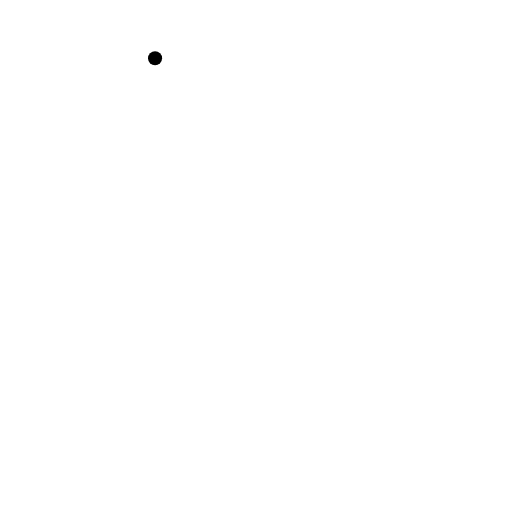
t = 0.00 s
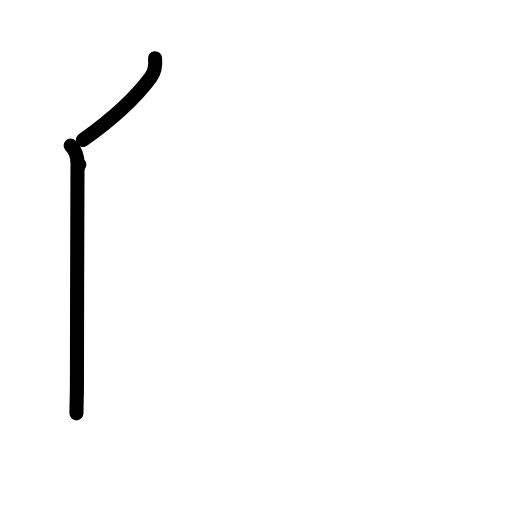
t = 2.00 s
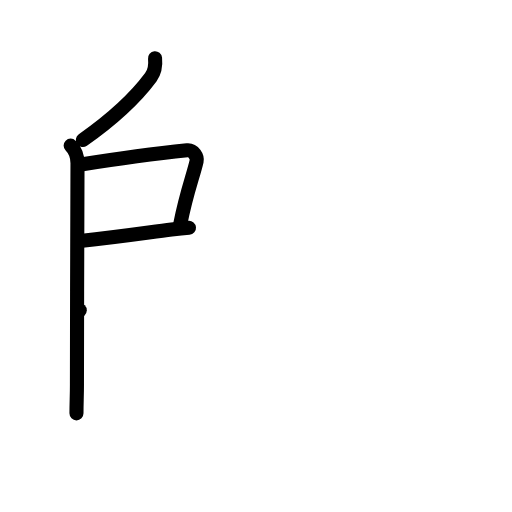
t = 4.00 s
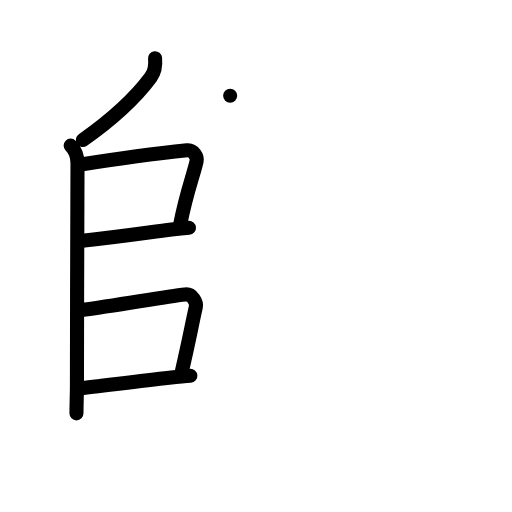
t = 6.00 s
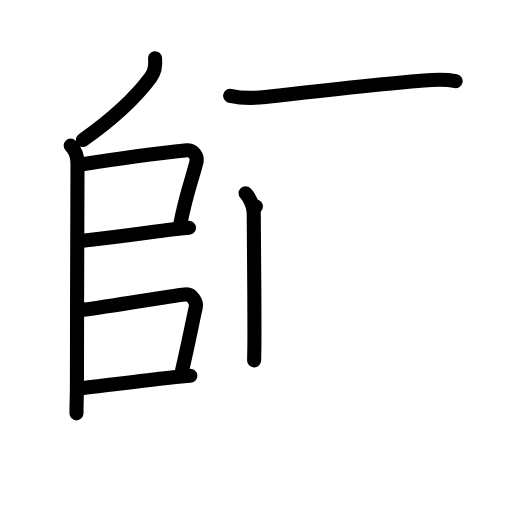
t = 8.00 s
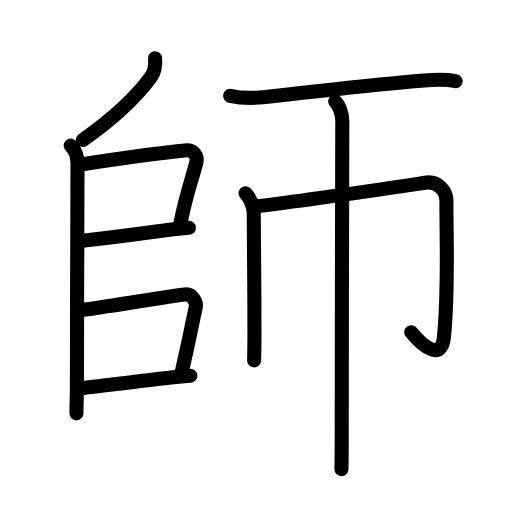
t = 10.00 s

The animated SVG that drew these frames (rendered in a browser with its animation timeline set to each time). Animation: 37 SMIL elements (animate=37); one cycle of 10.00 s.

<?xml version="1.0" encoding="UTF-8"?>
<!--
AniKanjiVG is licensed by CC-BY-SA Paul C. Sommerhoff (https://bitbucket.org/sommerhoff/anikanjivg).
AniKanjiVG uses KanjiVG which is licensed by CC-BY-SA Ulrich Apel (http://kanjivg.tagaini.net).
See also http://creativecommons.org/licenses/by-sa/3.0/
-->
<svg xmlns:kvg='http://kanjivg.tagaini.net' xmlns='http://www.w3.org/2000/svg' width='109' height='109' viewBox='0 0 109 109' style='fill:none;stroke:#000000;stroke-width:3;stroke-linecap:round;stroke-linejoin:round;' id="kvg:kanji_05e2b"><g id="kvg:05e2b" kvg:element="師"><g id="kvg:05e2b-g1" kvg:position="left"><g id="kvg:05e2b-g2" kvg:element="丿"><path id="kvg:05e2b-s1" kvg:type="㇒" d="M33.01,12.39c0.14,1.39-0.03,2.86-0.91,4.05C29,20.62,23.75,25.5,17.64,29.8"><animate attributeName="d" begin="0.0s" dur="0.5s" from="M33.01,12.39C33.01,12.39,33.01,12.39,33.01,12.39" to="M33.01,12.39c0.14,1.39-0.03,2.86-0.91,4.05" />
<animate attributeName="d" begin="0.5s" dur="0.5s" from="M33.01,12.39c0.14,1.39-0.03,2.86-0.91,4.05c0,0,0,0,0,0,0" to="M33.01,12.39c0.14,1.39-0.03,2.86-0.91,4.05C29,20.62,23.75,25.5,17.64,29.8" />
</path>
</g>
<g id="kvg:05e2b-g3" kvg:element="丨" kvg:radical="nelson"><path id="kvg:05e2b-s2" kvg:type="㇑" d="M15.04,31c0.98,0.98,1.46,2.5,1.46,3.75c0,0.86-0.12,32.25-0.12,47.02c0,2.7-0.1,3.86-0.1,6.23"><animate attributeName="d" begin="1.0s" dur="0.3333333333333333s" from="M15.04,31C15.04,31,15.04,31,15.04,31" to="M15.04,31c0.98,0.98,1.46,2.5,1.46,3.75" />
<animate attributeName="d" begin="1.3333333333333333s" dur="0.3333333333333333s" from="M15.04,31c0.98,0.98,1.46,2.5,1.46,3.75c0,0,0,0,0,0,0" to="M15.04,31c0.98,0.98,1.46,2.5,1.46,3.75c0,0.86-0.12,32.25-0.12,47.02" />
<animate attributeName="d" begin="1.6666666666666665s" dur="0.3333333333333333s" from="M15.04,31c0.98,0.98,1.46,2.5,1.46,3.75c0,0.86-0.12,32.25-0.12,47.02c0,0,0,0,0,0,0" to="M15.04,31c0.98,0.98,1.46,2.5,1.46,3.75c0,0.86-0.12,32.25-0.12,47.02c0,2.7-0.1,3.86-0.1,6.23" />
<animate attributeName="d" begin="0s" dur="1.0s" from="M-100,-100" to="M-100,-100" />
</path>
</g>
<path id="kvg:05e2b-s3" kvg:type="㇕b" d="M16.89,35.09c7.33-1.16,19.17-2.69,22.95-3.08c1.38-0.14,2.21,1.44,2.02,2.29c-0.82,3.48-2.11,6.45-3.51,13.51"><animate attributeName="d" begin="2.0s" dur="0.3333333333333333s" from="M16.89,35.09C16.89,35.09,16.89,35.09,16.89,35.09" to="M16.89,35.09c7.33-1.16,19.17-2.69,22.95-3.08" />
<animate attributeName="d" begin="2.3333333333333335s" dur="0.3333333333333333s" from="M16.89,35.09c7.33-1.16,19.17-2.69,22.95-3.08c0,0,0,0,0,0,0" to="M16.89,35.09c7.33-1.16,19.17-2.69,22.95-3.08c1.38-0.14,2.21,1.44,2.02,2.29" />
<animate attributeName="d" begin="2.6666666666666665s" dur="0.3333333333333333s" from="M16.89,35.09c7.33-1.16,19.17-2.69,22.95-3.08c1.38-0.14,2.21,1.44,2.02,2.29c0,0,0,0,0,0,0" to="M16.89,35.09c7.33-1.16,19.17-2.69,22.95-3.08c1.38-0.14,2.21,1.44,2.02,2.29c-0.82,3.48-2.11,6.45-3.51,13.51" />
<animate attributeName="d" begin="0s" dur="2.0s" from="M-100,-100" to="M-100,-100" />
</path>
<path id="kvg:05e2b-s4" kvg:type="㇐b" d="M17.05,51.29c9.37-0.95,14.83-1.86,19.47-2.42c1.28-0.15,2.49-0.28,3.71-0.38"><animate attributeName="d" begin="3.0s" dur="0.5s" from="M17.05,51.29C17.05,51.29,17.05,51.29,17.05,51.29" to="M17.05,51.29c9.37-0.95,14.83-1.86,19.47-2.42" />
<animate attributeName="d" begin="3.5s" dur="0.5s" from="M17.05,51.29c9.37-0.95,14.83-1.86,19.47-2.42c0,0,0,0,0,0,0" to="M17.05,51.29c9.37-0.95,14.83-1.86,19.47-2.42c1.28-0.15,2.49-0.28,3.71-0.38" />
<animate attributeName="d" begin="0s" dur="3.0s" from="M-100,-100" to="M-100,-100" />
</path>
<path id="kvg:05e2b-s5" kvg:type="㇕b" d="M16.98,66.07c9.4-1.32,18.16-2.92,22.43-3.39c1.56-0.17,2.5,1.7,2.28,2.7c-0.92,4.12-1.56,7.62-2.96,13.6"><animate attributeName="d" begin="4.0s" dur="0.3333333333333333s" from="M16.98,66.07C16.98,66.07,16.98,66.07,16.98,66.07" to="M16.98,66.07c9.4-1.32,18.16-2.92,22.43-3.39" />
<animate attributeName="d" begin="4.333333333333333s" dur="0.3333333333333333s" from="M16.98,66.07c9.4-1.32,18.16-2.92,22.43-3.39c0,0,0,0,0,0,0" to="M16.98,66.07c9.4-1.32,18.16-2.92,22.43-3.39c1.56-0.17,2.5,1.7,2.28,2.7" />
<animate attributeName="d" begin="4.666666666666667s" dur="0.3333333333333333s" from="M16.98,66.07c9.4-1.32,18.16-2.92,22.43-3.39c1.56-0.17,2.5,1.7,2.28,2.7c0,0,0,0,0,0,0" to="M16.98,66.07c9.4-1.32,18.16-2.92,22.43-3.39c1.56-0.17,2.5,1.7,2.28,2.7c-0.92,4.12-1.56,7.62-2.96,13.6" />
<animate attributeName="d" begin="0s" dur="4.0s" from="M-100,-100" to="M-100,-100" />
</path>
<path id="kvg:05e2b-s6" kvg:type="㇐b" d="M16.92,82.71c3.99-0.42,12.56-1.56,19.09-2.27c1.68-0.18,3.22-0.34,4.52-0.44"><animate attributeName="d" begin="5.0s" dur="0.5s" from="M16.92,82.71C16.92,82.71,16.92,82.71,16.92,82.71" to="M16.92,82.71c3.99-0.42,12.56-1.56,19.09-2.27" />
<animate attributeName="d" begin="5.5s" dur="0.5s" from="M16.92,82.71c3.99-0.42,12.56-1.56,19.09-2.27c0,0,0,0,0,0,0" to="M16.92,82.71c3.99-0.42,12.56-1.56,19.09-2.27c1.68-0.18,3.22-0.34,4.52-0.44" />
<animate attributeName="d" begin="0s" dur="5.0s" from="M-100,-100" to="M-100,-100" />
</path>
</g>
<g id="kvg:05e2b-g4" kvg:position="right"><path id="kvg:05e2b-s7" kvg:type="㇐" d="M49,20.39c2.75,0.61,5.29,0.5,7.49,0.25c8.33-0.95,24.39-2.76,33.77-3.51c2.12-0.17,4.74-0.26,6.74,0.13"><animate attributeName="d" begin="6.0s" dur="0.3333333333333333s" from="M49,20.39C49,20.39,49,20.39,49,20.39" to="M49,20.39c2.75,0.61,5.29,0.5,7.49,0.25" />
<animate attributeName="d" begin="6.333333333333333s" dur="0.3333333333333333s" from="M49,20.39c2.75,0.61,5.29,0.5,7.49,0.25c0,0,0,0,0,0,0" to="M49,20.39c2.75,0.61,5.29,0.5,7.49,0.25c8.33-0.95,24.39-2.76,33.77-3.51" />
<animate attributeName="d" begin="6.666666666666667s" dur="0.3333333333333333s" from="M49,20.39c2.75,0.61,5.29,0.5,7.49,0.25c8.33-0.95,24.39-2.76,33.77-3.51c0,0,0,0,0,0,0" to="M49,20.39c2.75,0.61,5.29,0.5,7.49,0.25c8.33-0.95,24.39-2.76,33.77-3.51c2.12-0.17,4.74-0.26,6.74,0.13" />
<animate attributeName="d" begin="0s" dur="6.0s" from="M-100,-100" to="M-100,-100" />
</path>
<g id="kvg:05e2b-g5" kvg:element="巾" kvg:radical="tradit"><path id="kvg:05e2b-s8" kvg:type="㇑" d="M52.28,41.16c0.78,0.78,1.74,2.72,1.74,4.18c0,0.58,0.15,15.79,0.15,25.92c0,2.54-0.05,4.52-0.07,5.47"><animate attributeName="d" begin="7.0s" dur="0.3333333333333333s" from="M52.28,41.16C52.28,41.16,52.28,41.16,52.28,41.16" to="M52.28,41.16c0.78,0.78,1.74,2.72,1.74,4.18" />
<animate attributeName="d" begin="7.333333333333333s" dur="0.3333333333333333s" from="M52.28,41.16c0.78,0.78,1.74,2.72,1.74,4.18c0,0,0,0,0,0,0" to="M52.28,41.16c0.78,0.78,1.74,2.72,1.74,4.18c0,0.58,0.15,15.79,0.15,25.92" />
<animate attributeName="d" begin="7.666666666666667s" dur="0.3333333333333333s" from="M52.28,41.16c0.78,0.78,1.74,2.72,1.74,4.18c0,0.58,0.15,15.79,0.15,25.92c0,0,0,0,0,0,0" to="M52.28,41.16c0.78,0.78,1.74,2.72,1.74,4.18c0,0.58,0.15,15.79,0.15,25.92c0,2.54-0.05,4.52-0.07,5.47" />
<animate attributeName="d" begin="0s" dur="7.0s" from="M-100,-100" to="M-100,-100" />
</path>
<path id="kvg:05e2b-s9" kvg:type="㇆a" d="M54.48,43.95c11.02-1.33,27.89-3.83,36.41-5.08c1.98-0.29,4.15,1.5,4.15,3.83c0,9.55,0.46,19.8-0.55,29.23c-0.5,4.65-4.11,2.32-6.95-1.21"><animate attributeName="d" begin="8.0s" dur="0.25s" from="M54.48,43.95C54.48,43.95,54.48,43.95,54.48,43.95" to="M54.48,43.95c11.02-1.33,27.89-3.83,36.41-5.08" />
<animate attributeName="d" begin="8.25s" dur="0.25s" from="M54.48,43.95c11.02-1.33,27.89-3.83,36.41-5.08c0,0,0,0,0,0,0" to="M54.48,43.95c11.02-1.33,27.89-3.83,36.41-5.08c1.98-0.29,4.15,1.5,4.15,3.83" />
<animate attributeName="d" begin="8.5s" dur="0.25s" from="M54.48,43.95c11.02-1.33,27.89-3.83,36.41-5.08c1.98-0.29,4.15,1.5,4.15,3.83c0,0,0,0,0,0,0" to="M54.48,43.95c11.02-1.33,27.89-3.83,36.41-5.08c1.98-0.29,4.15,1.5,4.15,3.83c0,9.55,0.46,19.8-0.55,29.23" />
<animate attributeName="d" begin="8.75s" dur="0.25s" from="M54.48,43.95c11.02-1.33,27.89-3.83,36.41-5.08c1.98-0.29,4.15,1.5,4.15,3.83c0,9.55,0.46,19.8-0.55,29.23c0,0,0,0,0,0,0" to="M54.48,43.95c11.02-1.33,27.89-3.83,36.41-5.08c1.98-0.29,4.15,1.5,4.15,3.83c0,9.55,0.46,19.8-0.55,29.23c-0.5,4.65-4.11,2.32-6.95-1.21" />
<animate attributeName="d" begin="0s" dur="8.0s" from="M-100,-100" to="M-100,-100" />
</path>
<path id="kvg:05e2b-s10" kvg:type="㇑" d="M71.36,21.63c0.94,0.94,1.51,2.74,1.51,4.07c0,0.68-0.12,46.93-0.12,67.05c0,3.73-0.04,6.3-0.06,7.13"><animate attributeName="d" begin="9.0s" dur="0.3333333333333333s" from="M71.36,21.63C71.36,21.63,71.36,21.63,71.36,21.63" to="M71.36,21.63c0.94,0.94,1.51,2.74,1.51,4.07" />
<animate attributeName="d" begin="9.333333333333334s" dur="0.3333333333333333s" from="M71.36,21.63c0.94,0.94,1.51,2.74,1.51,4.07c0,0,0,0,0,0,0" to="M71.36,21.63c0.94,0.94,1.51,2.74,1.51,4.07c0,0.68-0.12,46.93-0.12,67.05" />
<animate attributeName="d" begin="9.666666666666666s" dur="0.3333333333333333s" from="M71.36,21.63c0.94,0.94,1.51,2.74,1.51,4.07c0,0.68-0.12,46.93-0.12,67.05c0,0,0,0,0,0,0" to="M71.36,21.63c0.94,0.94,1.51,2.74,1.51,4.07c0,0.68-0.12,46.93-0.12,67.05c0,3.73-0.04,6.3-0.06,7.13" />
<animate attributeName="d" begin="0s" dur="9.0s" from="M-100,-100" to="M-100,-100" />
</path>
</g>
</g>
</g>
</svg>
